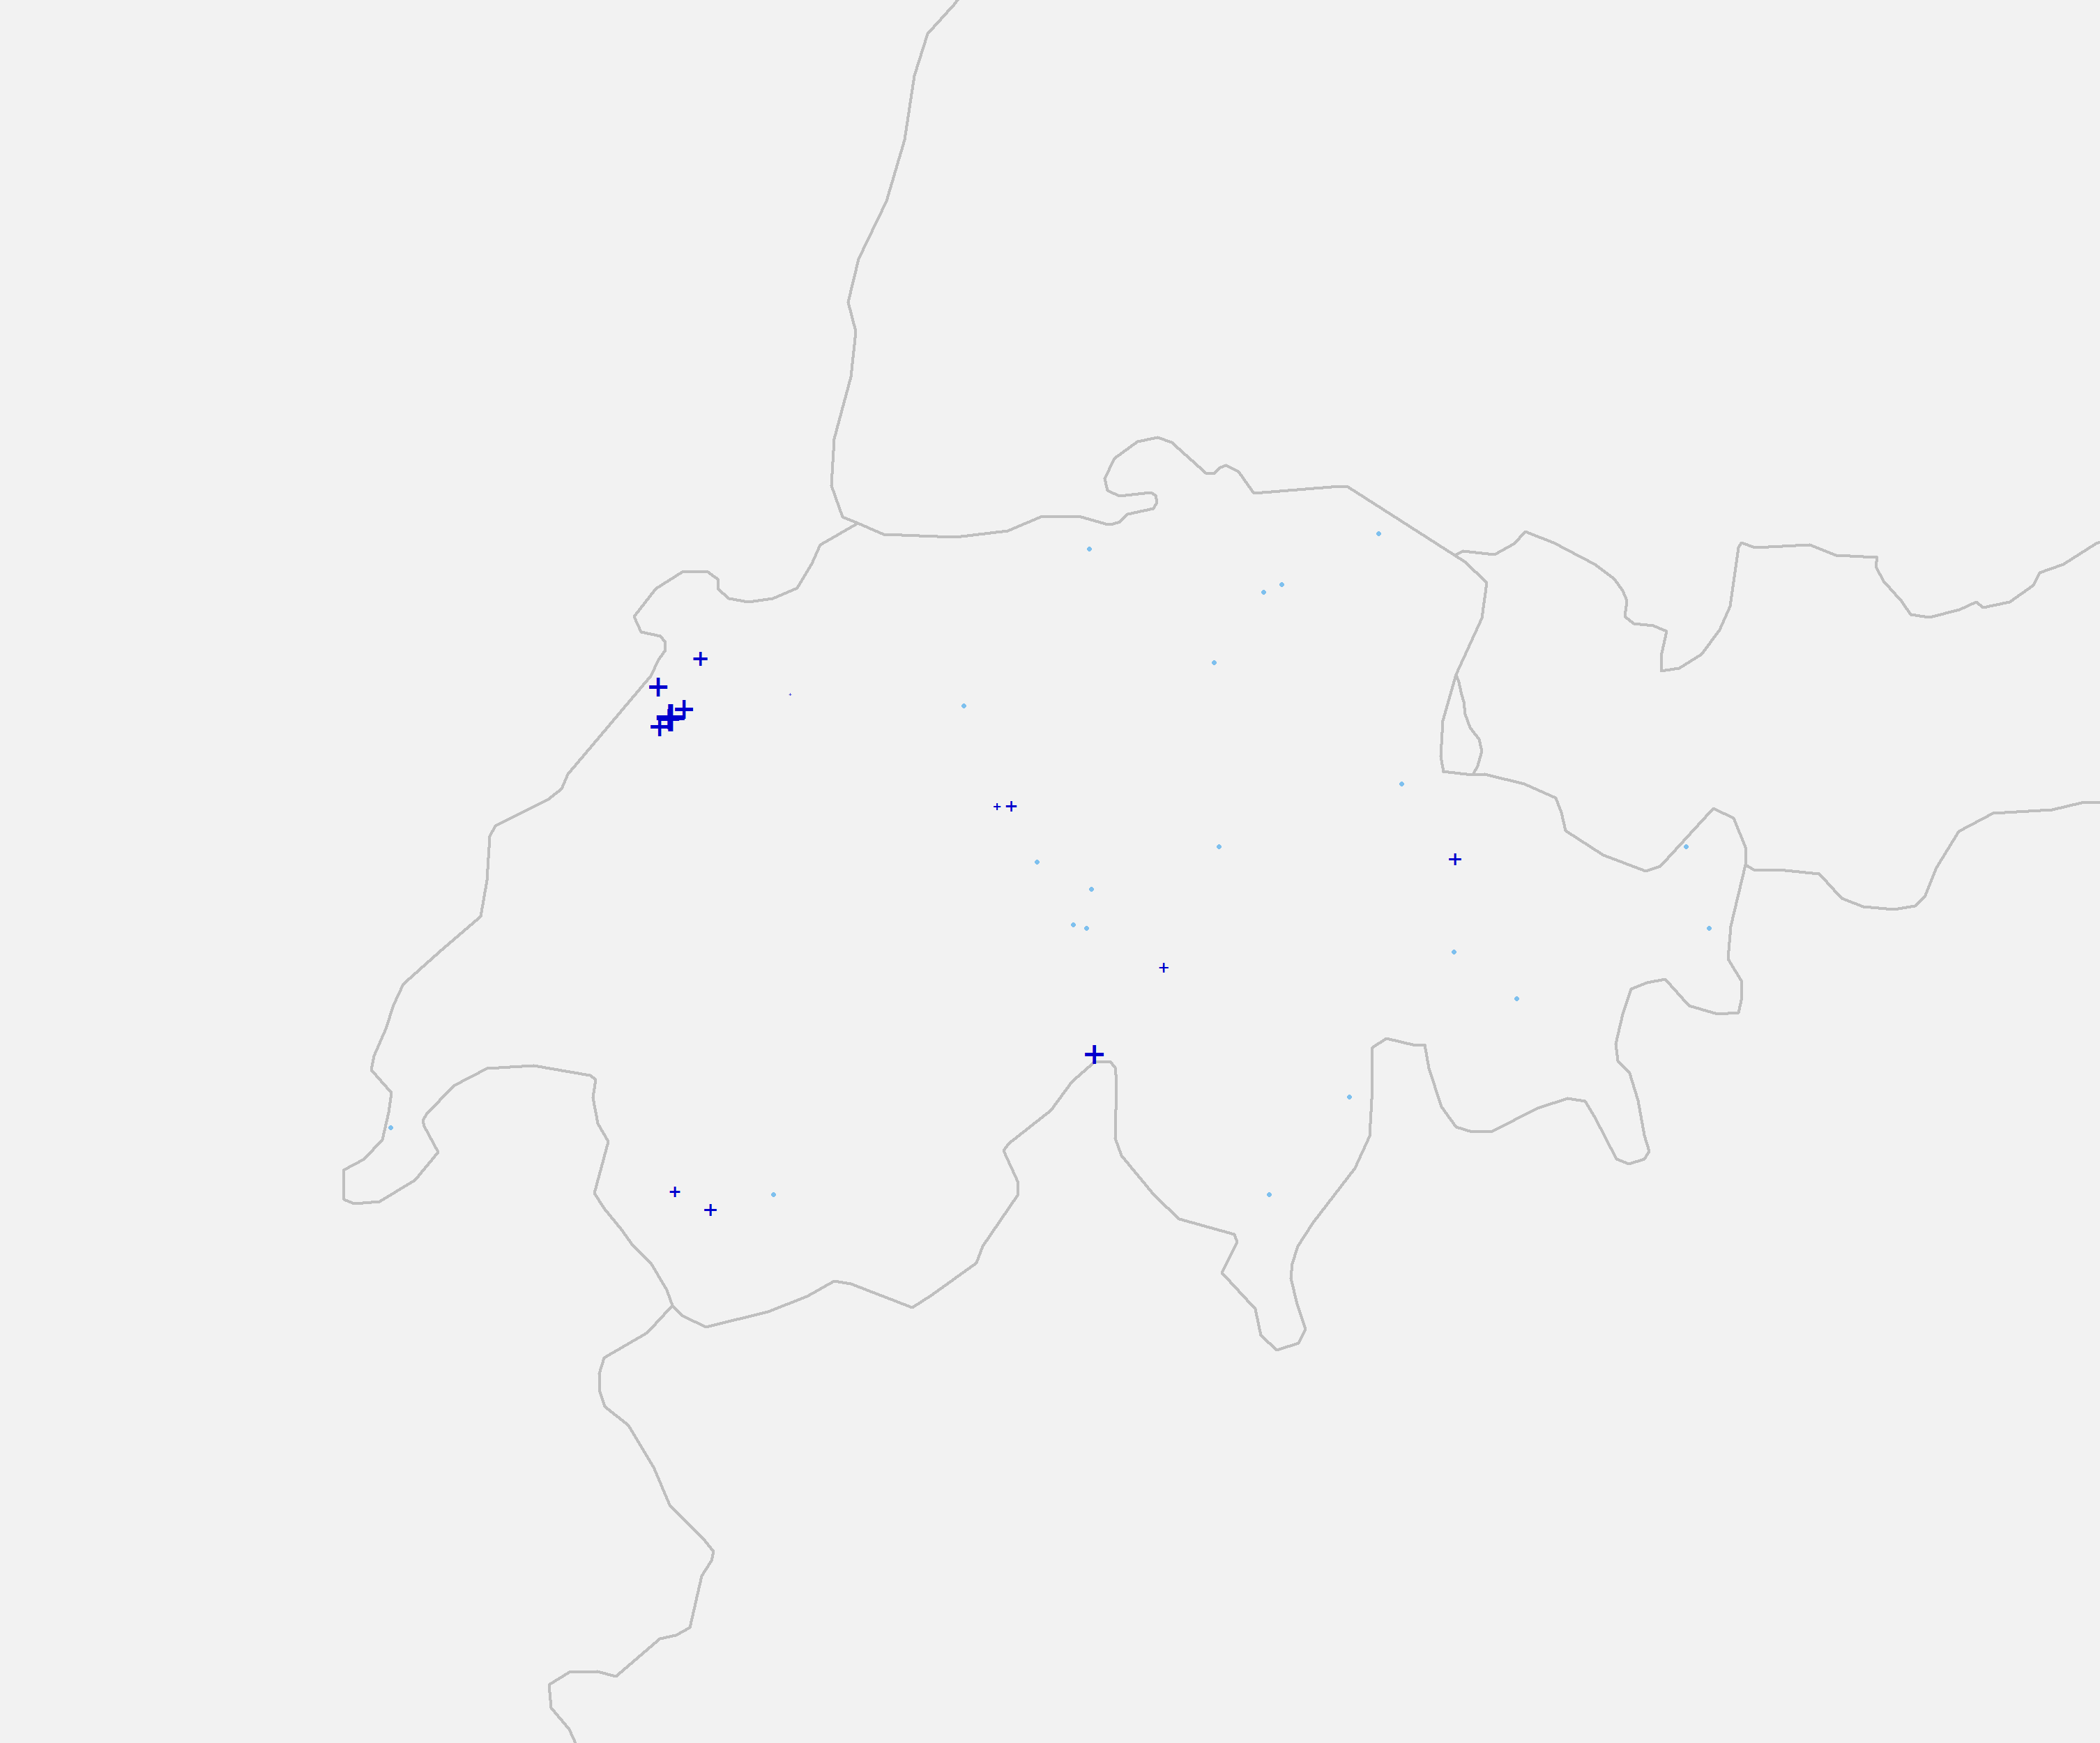

The data file committed next to this chart (first rows):
id, country, name, lon, lat, offshore, height, capacity, power_curve, PR
CH1, CH, Feldmoos, 8.06, 46.99, no, 60, 0.9, NEG.Micon.NM52.900, 0.983
CH2, CH, Gatsch, 8.594, 46.65, no, 45, 0.6, Enercon.E40.600, 0.983
CH3, CH, Collonges, 7.03, 46.17, no, 100, 2, Enercon.E70.2000, 0.983
CH4, CH, Gatsch, 8.594, 46.65, no, 55, 0.9, Enercon.E44.900, 0.983
CH5, CH, Oberer Grenchenberg, 7.4, 47.23, no, 30, 0.15, Bonus.B23.150, 0.983
CH6, CH, Martigny, 7.03, 46.17, no, 100, 2, Enercon.E82.2000, 0.983
CH7, CH, Saint-Brais, 7.113, 47.3, no, 80, 4, Enercon.E82.2000, 0.983
CH8, CH, Calandawind, 9.526, 46.88, no, 120, 3, Vestas.V112.3000, 0.983
CH9, CH, Feldmoos, 8.06, 46.99, no, 50, 0.95, NEG.Micon.NM52.900, 0.983
CH10, CH, Mount Crosin, 7.017, 47.18, no, 95, 16, Vestas.V90.2000, 0.983
CH11, CH, Peuchapatte, 6.978, 47.25, no, 110, 6.9, Enercon.E82.2300, 0.983
CH12, CH, Gatsch, 8.594, 46.65, no, 55, 1.8, Enercon.E44.900, 0.983
CH13, CH, Gries, 8.374, 46.46, no, 85, 2.3, Enercon.E70.2300, 0.983
CH14, CH, Lutersarni, 8.108, 46.99, no, 80, 2.3, Enercon.E82.2300, 0.983
CH15, CH, Charrat, 7.145, 46.13, no, 100, 3, Enercon.E101.3000, 0.983
CH16, CH, Mount Crosin, 7.013, 47.18, no, 95, 8, Vestas.V90.2000, 0.983
CH17, CH, Mount Crosin, 7.06, 47.2, no, 100, 6.6, Vestas.V112.3000, 0.983
CH18, CH, Mount Crosin, 6.983, 47.16, no, 110, 6.6, Vestas.V112.3000, 0.983
CH19, CH, Gries, 8.374, 46.46, no, 115, 7.05, Enercon.E92.2300, 0.983
CH20, CH, Extra 1, 7.954, 47.2, no, 100, 0.419, Enercon.E101.3000, 0.983
CH21, CH, Extra 2, 10.34, 46.73, no, 80, 0.419, Enercon.E66.2000, 0.983
CH22, CH, Extra 3, 10.26, 46.9, no, 105, 0.419, Enercon.E101.3000, 0.983
CH23, CH, Extra 4, 9.354, 47.04, no, 60, 0.419, Enercon.E82.2000, 0.983
CH24, CH, Extra 5, 8.771, 46.9, no, 70, 0.419, REPower.MD77.1500, 0.983
CH25, CH, Extra 6, 8.912, 47.45, no, 30, 0.419, Vestas.V112.3000, 0.983
CH26, CH, Extra 7, 9.188, 46.37, no, 55, 0.419, Enercon.E101.3000, 0.983
CH27, CH, Extra 8, 9.279, 47.57, no, 80, 0.419, Enercon.E82.2000, 0.983
CH28, CH, Extra 9, 6.121, 46.3, no, 60, 0.419, Vestas.V112.3000, 0.983
CH29, CH, Extra 10, 9.521, 46.68, no, 30, 0.419, Enercon.E44.900, 0.983
CH30, CH, Extra 11, 8.354, 47.54, no, 80, 0.419, Nordtank.NTK500, 0.983
CH31, CH, Extra 12, 8.363, 46.81, no, 100, 0.419, Enercon.E101.3000, 0.983
CH32, CH, Extra 13, 8.188, 46.87, no, 100, 0.419, Enercon.E82.2000, 0.983
CH33, CH, Extra 14, 8.346, 46.73, no, 100, 0.419, Enercon.E82.2300, 0.983
CH34, CH, Extra 15, 8.304, 46.74, no, 80, 0.419, Gamesa.G47.660, 0.983
CH35, CH, Extra 16, 8.929, 46.16, no, 120, 0.419, Enercon.E70.2300, 0.983
CH36, CH, Extra 17, 9.721, 46.58, no, 55, 0.419, Enercon.E70.2300, 0.983
CH37, CH, Extra 18, 8.754, 47.3, no, 75, 0.419, Enercon.E40.600, 0.983
CH38, CH, Extra 19, 8.971, 47.46, no, 85, 0.419, Siemens.SWT.3.0.101, 0.983
CH39, CH, Extra 20, 7.346, 46.16, no, 120, 0.419, Enercon.E92.2300, 0.983
